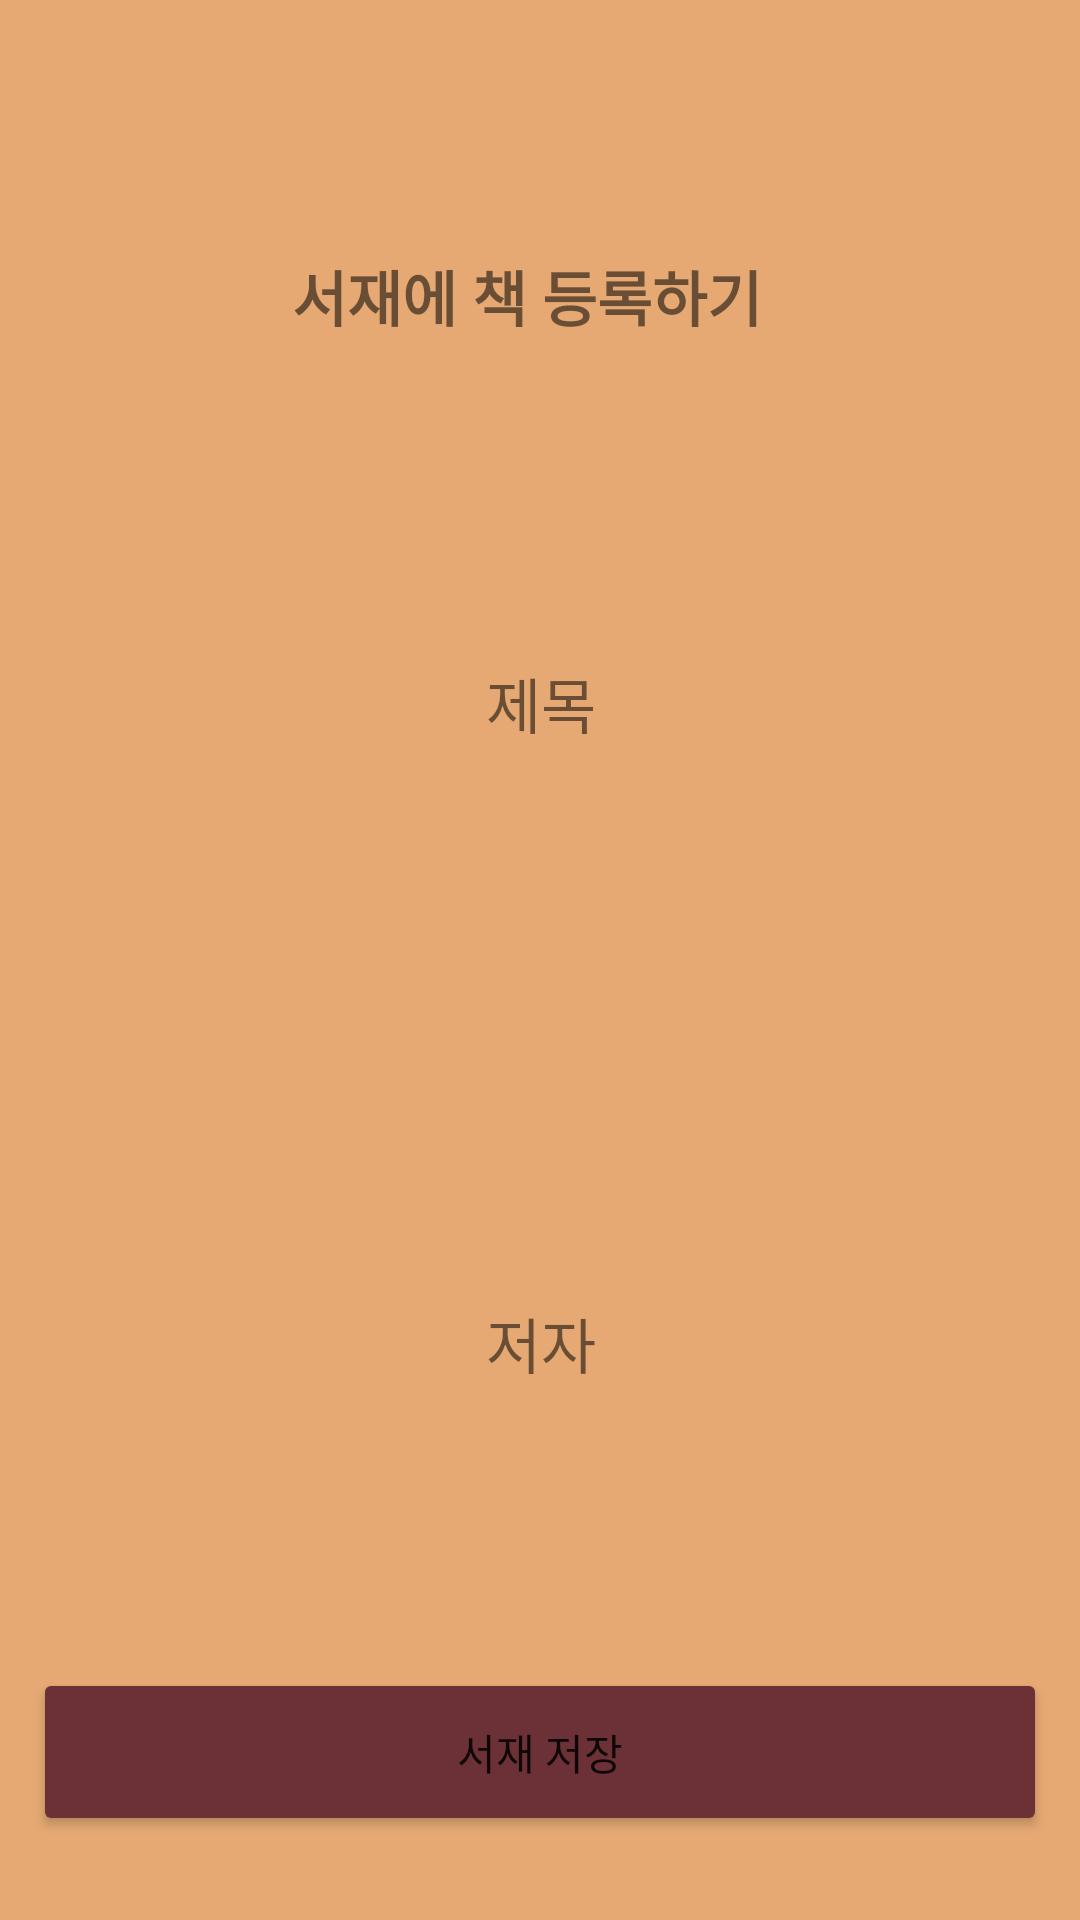

Reconstruct the res/layout file that produces this screen, plus the resources it refers to.
<!-- AndroidManifest.xml: application theme Theme.Naman_dy2 -->
<!-- res/layout/activity_tolib.xml -->
<?xml version="1.0" encoding="utf-8"?>
<androidx.constraintlayout.widget.ConstraintLayout xmlns:android="http://schemas.android.com/apk/res/android"
    xmlns:app="http://schemas.android.com/apk/res-auto"
    xmlns:tools="http://schemas.android.com/tools"
    android:layout_width="match_parent"
    android:layout_height="match_parent"
    tools:context=".TolibActivity"
    android:background="#e6a973">


    <TextView
        android:id="@+id/textView17"
        android:layout_width="180dp"
        android:layout_height="32dp"
        android:layout_marginTop="32dp"
        android:layout_marginBottom="24dp"
        android:text="서재에 책 등록하기"
        android:textSize="20sp"
        android:textStyle="bold"
        app:layout_constraintBottom_toTopOf="@+id/linearLayout6"
        app:layout_constraintEnd_toEndOf="parent"
        app:layout_constraintHorizontal_bias="0.541"
        app:layout_constraintStart_toStartOf="parent"
        app:layout_constraintTop_toTopOf="parent"
        app:layout_constraintVertical_bias="0.414" />

    <LinearLayout
        android:id="@+id/linearLayout6"
        android:layout_width="351dp"
        android:layout_height="254dp"
        android:layout_marginBottom="88dp"
        android:orientation="vertical"
        app:layout_constraintBottom_toTopOf="@+id/linearLayout8"
        app:layout_constraintEnd_toEndOf="parent"
        app:layout_constraintHorizontal_bias="0.555"
        app:layout_constraintStart_toStartOf="parent">

        <TextView
            android:id="@+id/book_title"
            android:layout_width="match_parent"
            android:layout_height="0dp"
            android:layout_marginBottom="5dp"
            android:layout_weight="1"
            android:ellipsize="end"
            android:gravity="center"
            android:singleLine="true"
            android:text="제목"
            android:textSize="20sp" />

        <ImageView
            android:id="@+id/book_image"
            android:layout_width="match_parent"
            android:layout_height="0dp"
            android:layout_marginBottom="5dp"
            android:layout_weight="4"
            tools:srcCompat="@tools:sample/avatars" />

        <TextView
            android:id="@+id/book_author"
            android:layout_width="match_parent"
            android:layout_height="0dp"
            android:layout_weight="1"
            android:gravity="center"
            android:text="저자"
            android:textSize="20sp" />
    </LinearLayout>

    <LinearLayout
        android:id="@+id/linearLayout8"
        android:layout_width="338dp"
        android:layout_height="56dp"
        android:layout_marginBottom="28dp"
        android:orientation="horizontal"
        app:layout_constraintBottom_toBottomOf="parent"
        app:layout_constraintEnd_toEndOf="parent"
        app:layout_constraintHorizontal_bias="0.493"
        app:layout_constraintStart_toStartOf="parent">


        <Button
            android:id="@+id/btn_mybooks"
            android:layout_width="0dp"
            android:layout_height="match_parent"
            android:layout_weight="1"
            android:backgroundTint="#6b3136"
            android:text="서재 저장" />
    </LinearLayout>

</androidx.constraintlayout.widget.ConstraintLayout>
<!-- resources referenced by this layout -->
<resources>
  <style name="Theme.Naman_dy2" parent="Theme.MaterialComponents.DayNight.DarkActionBar">
          
          <item name="colorPrimary">@color/purple_500</item>
          <item name="colorPrimaryVariant">@color/purple_700</item>
          <item name="colorOnPrimary">@color/white</item>
          
          <item name="colorSecondary">@color/teal_200</item>
          <item name="colorSecondaryVariant">@color/teal_700</item>
          <item name="colorOnSecondary">@color/black</item>
          
          <item name="android:statusBarColor" tools:targetApi="l">?attr/colorPrimaryVariant</item>
          
      </style>
  <!-- not gathered from this repository: default colours our renderer supplied (Android Studio template values) -->
  <color name="purple_500">#FF6200EE</color>
  <color name="purple_700">#FF3700B3</color>
  <color name="teal_200">#FF03DAC5</color>
  <color name="teal_700">#FF018786</color>
  <color name="black">#FF000000</color>
  <color name="white">#FFFFFFFF</color>
</resources>
